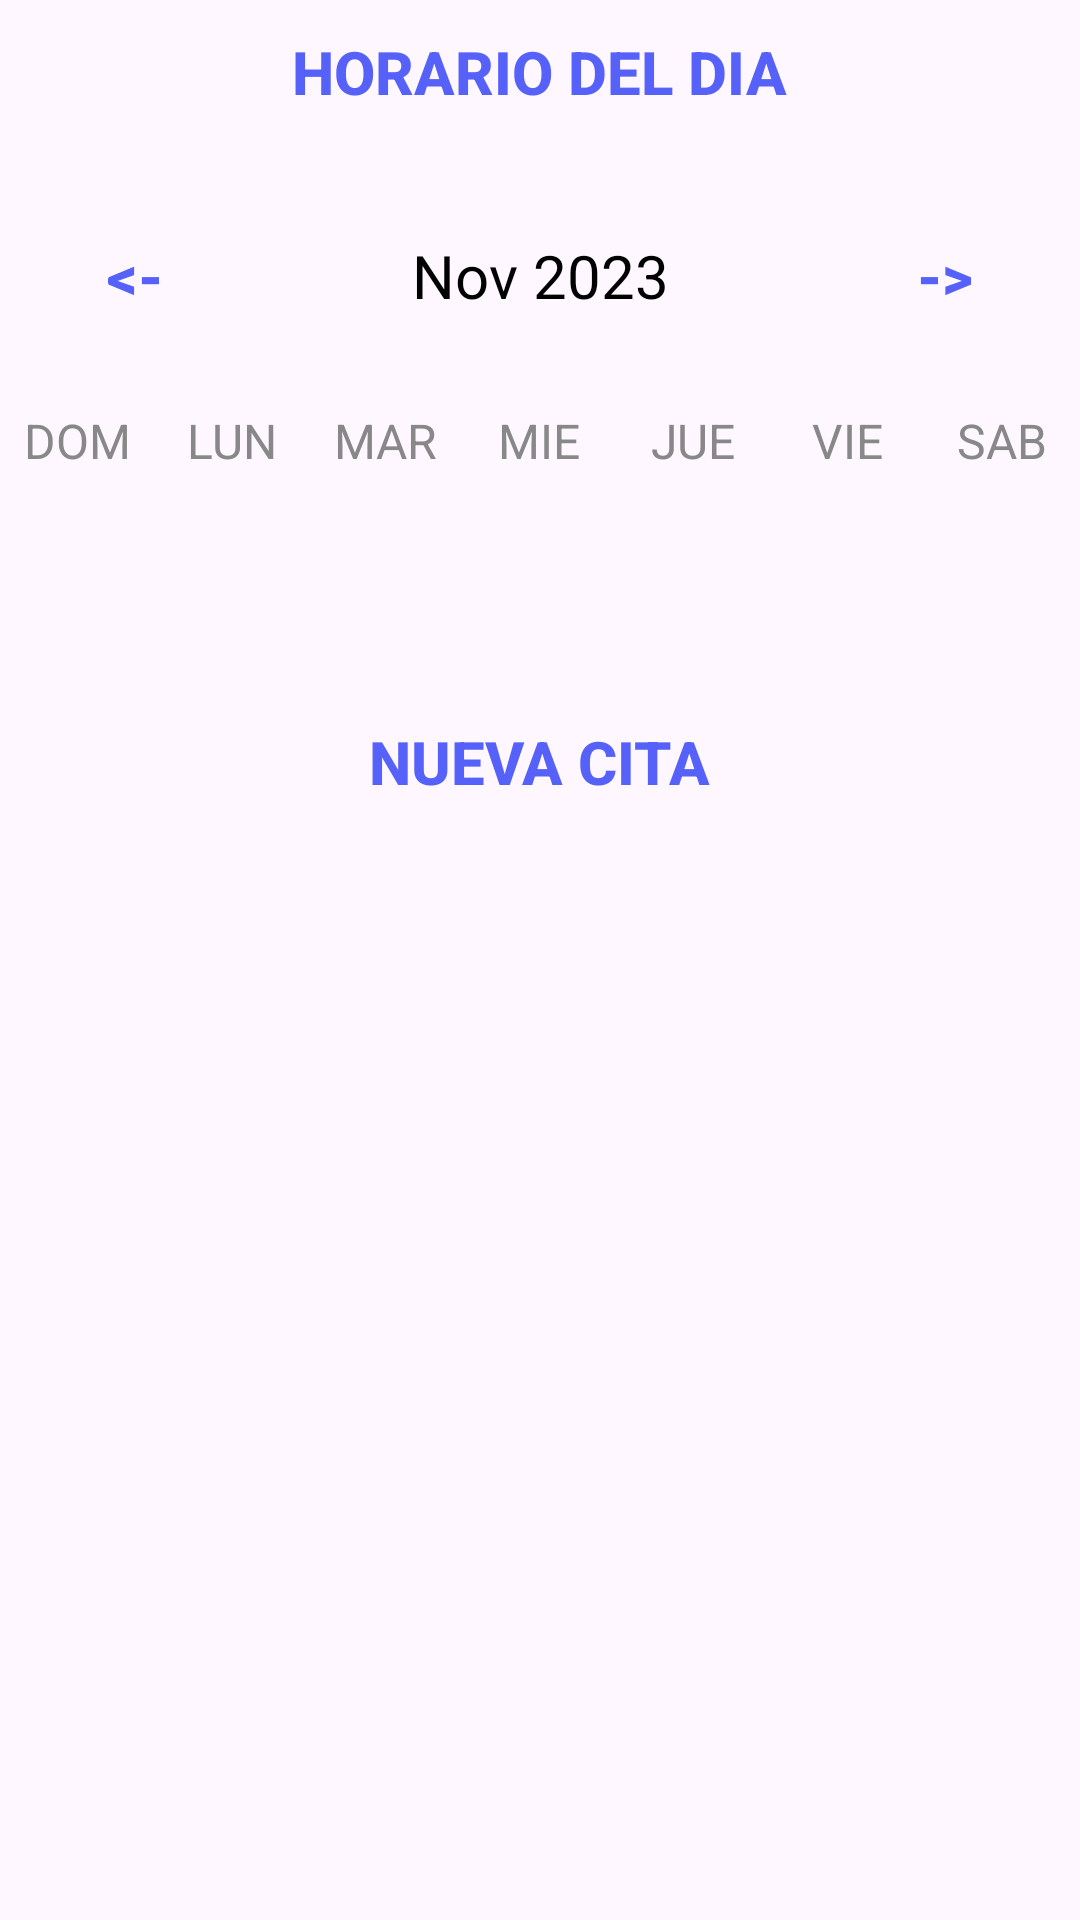

Here is an Android app screen rendered from its layout file. Give the layout XML and the strings, colors and styles it references.
<!-- AndroidManifest.xml: application theme Theme.Proyectocitas_medicas -->
<!-- res/layout/activity_week_view.xml -->
<?xml version="1.0" encoding="utf-8"?>
<LinearLayout
    xmlns:android="http://schemas.android.com/apk/res/android"
    xmlns:app="http://schemas.android.com/apk/res-auto"
    xmlns:tools="http://schemas.android.com/tools"
    android:layout_width="match_parent"
    android:layout_height="match_parent"
    android:orientation="vertical"
    tools:context=".calendario.WeekViewActivity">
    <Button
        android:layout_width="wrap_content"
        android:layout_height="wrap_content"
        android:layout_gravity="center"
        android:text="HORARIO DEL DIA"
        android:textColor="@color/azul"
        android:background="@null"
        android:textStyle="bold"
        android:onClick="dailyAction"
        android:textSize="20sp"/>

    <LinearLayout
        android:layout_width="match_parent"
        android:layout_height="wrap_content"
        android:orientation="horizontal"
        android:layout_marginBottom="20dp"
        android:layout_marginTop="20dp">

        <Button
            android:layout_width="0dp"
            android:layout_height="wrap_content"
            android:layout_weight="1"
            android:text="@string/back"
            android:textColor="@color/azul"
            android:background="@null"
            android:textStyle="bold"
            android:onClick="previousWeekAction"
            android:textSize="20sp"/>

        <TextView
            android:id="@+id/monthYearTV"
            android:layout_width="0dp"
            android:layout_weight="2"
            android:layout_height="wrap_content"
            android:text="Nov 2023"
            android:textSize="20sp"
            android:textAlignment="center"
            android:textColor="@color/black"/>

        <Button
            android:layout_width="0dp"
            android:layout_height="wrap_content"
            android:layout_weight="1"
            android:text="@string/forward"
            android:textColor="@color/azul"
            android:background="@null"
            android:textStyle="bold"
            android:onClick="nextWeekAction"
            android:textSize="20sp"/>

    </LinearLayout>

    <LinearLayout
        android:layout_width="match_parent"
        android:layout_height="wrap_content"
        android:orientation="horizontal">

        <TextView
            android:layout_width="0dp"
            android:layout_height="wrap_content"
            android:layout_weight="1"
            android:text="DOM"
            android:textColor="@color/gray"
            android:textAlignment="center"
            android:textSize="16sp"/>

        <TextView
            android:layout_width="0dp"
            android:layout_height="wrap_content"
            android:layout_weight="1"
            android:text="LUN"
            android:textColor="@color/gray"
            android:textAlignment="center"
            android:textSize="16sp"/>

        <TextView
            android:layout_width="0dp"
            android:layout_height="wrap_content"
            android:layout_weight="1"
            android:text="MAR"
            android:textColor="@color/gray"
            android:textAlignment="center"
            android:textSize="16sp"/>

        <TextView
            android:layout_width="0dp"
            android:layout_height="wrap_content"
            android:layout_weight="1"
            android:text="MIE"
            android:textColor="@color/gray"
            android:textAlignment="center"
            android:textSize="16sp"/>

        <TextView
            android:layout_width="0dp"
            android:layout_height="wrap_content"
            android:layout_weight="1"
            android:text="JUE"
            android:textColor="@color/gray"
            android:textAlignment="center"
            android:textSize="16sp"/>

        <TextView
            android:layout_width="0dp"
            android:layout_height="wrap_content"
            android:layout_weight="1"
            android:text="VIE"
            android:textColor="@color/gray"
            android:textAlignment="center"
            android:textSize="16sp"/>

        <TextView
            android:layout_width="0dp"
            android:layout_height="wrap_content"
            android:layout_weight="1"
            android:text="SAB"
            android:textColor="@color/gray"
            android:textAlignment="center"
            android:textSize="16sp"/>


    </LinearLayout>


    <androidx.recyclerview.widget.RecyclerView
        android:id="@+id/calendarRecyclerView"
        android:layout_width="match_parent"
        android:layout_height="0dp"
        android:layout_weight="1"/>

    <Button
        android:layout_width="wrap_content"
        android:layout_height="wrap_content"
        android:text="Nueva Cita"
        android:textColor="@color/azul"
        android:background="@null"
        android:textStyle="bold"
        android:onClick="newEventAction"
        android:layout_gravity="center"
        android:textSize="20sp"/>

    <ListView
        android:id="@+id/eventListView"
        android:layout_width="match_parent"
        android:layout_height="0dp"
        android:layout_weight="5"/>


</LinearLayout>
<!-- resources referenced by this layout -->
<resources>
  <color name="azul">#5661fa</color>
  <color name="black">#FF000000</color>
  <color name="gray">#888</color>
  <string name="back">&lt;-</string>
  <string name="forward">-&gt;</string>
  <style name="Theme.Proyectocitas_medicas" parent="Base.Theme.Proyectocitas_medicas" />
  <style name="Base.Theme.Proyectocitas_medicas" parent="Theme.Material3.DayNight.NoActionBar">
          
          
      </style>
</resources>
